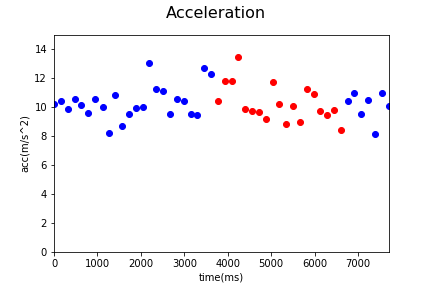

Data behind this chart, as committed beside it:
Acc_X, Acc_Y, Acc_Z, gyro_X, gyro_Y, gyro_Z, time, status, Acc
3.044, 7.872, -5.786, 0.1737, -0.202, -0.2646, 1538461809768, 0, 10.23
3.988, 5.307, -8.045, 0.212, 0.004144, -0.2561, 1538461809923, 0, 10.43
1.88, 5.463, -7.954, -0.989, -0.4853, -0.7019, 1538461810082, 0, 9.831
1.882, 5.889, -8.512, -0.8777, -0.5818, 0.3958, 1538461810241, 0, 10.52
2.498, 6.823, -7.044, 0.06877, -0.00278, -0.07927, 1538461810395, 0, 10.12
2.826, 6.325, -6.629, -0.058, -0.1881, 0.7554, 1538461810555, 0, 9.589
3.006, 8.945, -4.694, 0.5188, -0.1514, -0.4079, 1538461810709, 0, 10.54
3.078, 7.528, -5.841, 0.3692, -0.02036, 0.1871, 1538461810885, 0, 10.01
1.468, 5.377, -6.062, 0.9412, 0.3445, 0.6052, 1538461811023, 0, 8.235
4.606, 6.502, -7.307, 1.187, -0.03154, 0.8081, 1538461811182, 0, 10.81
2.215, 7.132, -4.474, 0.44, 0.08084, 0.7538, 1538461811338, 0, 8.706
3.355, 4.323, -7.81, 0.432, 0.05048, 0.407, 1538461811495, 0, 9.537
3.027, 7.379, -5.923, 0.4384, -0.4763, 0.7287, 1538461811654, 0, 9.935
2.436, 6.754, -7.005, 0.3143, -0.1088, 0.3868, 1538461811810, 0, 10.03
4.378, 6.15, -10.66, -0.6231, -0.5711, 0.2957, 1538461811964, 0, 13.06
3.027, 9.12, -5.803, 0.2035, -0.1146, -0.7312, 1538461812126, 0, 11.23
4.915, 5.734, -8.133, 0.1039, -0.2057, -0.7435, 1538461812282, 0, 11.1
0.5053, 7.657, -5.612, -0.1453, -0.1013, -0.728, 1538461812437, 0, 9.506
1.806, 8.167, -6.411, 0.3633, 0.2353, -1.896, 1538461812598, 0, 10.54
2.467, 7.178, -7.132, -0.01326, 1.205, -2.009, 1538461812756, 0, 10.42
0.6874, 6.177, -7.202, -0.3115, 1.06, -1.431, 1538461812913, 0, 9.513
0.2898, 6.162, -7.13, 0.1875, 0.6875, -1.446, 1538461813069, 0, 9.428
3.913, 8.483, -8.622, 0.448, 0.5687, -1.107, 1538461813226, 0, 12.71
4.848, 5.482, -9.827, -0.4021, 0.7125, -2.628, 1538461813382, 0, 12.25
2.045, 5.602, -8.577, -0.0058, 0.3317, -1.252, 1538461813541, 1, 10.45
3.904, 9.769, -5.319, 0.1625, 0.8063, -1.445, 1538461813698, 1, 11.79
0.3233, 4.287, -10.96, -1.603, 0.9538, -1.669, 1538461813857, 1, 11.77
5.786, 3.233, -11.69, 0.2887, -0.03847, -1.378, 1538461814013, 1, 13.44
4.627, 6.028, -6.268, 0.3931, 0.5522, -0.9491, 1538461814171, 1, 9.851
0.2706, 5.25, -8.148, -0.4149, 0.3386, -1.091, 1538461814330, 1, 9.696
1.221, 4.158, -8.641, 0.1263, 0.2428, -1.294, 1538461814489, 1, 9.667
0.2922, 7.901, -4.668, 0.1567, 0.9613, -0.671, 1538461814644, 1, 9.182
0.7209, 2.407, -11.43, -0.5491, 0.4004, -0.8564, 1538461814803, 1, 11.71
2.354, 4.04, -9.041, -0.3387, 0.1075, -0.9688, 1538461814954, 1, 10.18
2.678, 6.483, -5.384, 0.4597, 0.5059, -0.9682, 1538461815119, 1, 8.843
2.733, 3.176, -9.13, 0.3319, 0.597, -0.369, 1538461815276, 1, 10.05
0.4646, 5.695, -6.871, -0.3041, 0.247, -0.5144, 1538461815427, 1, 8.937
3.638, 4.555, -9.597, -0.3254, 0.1437, -0.1251, 1538461815586, 1, 11.23
3.523, 4.874, -9.101, 0.1188, 0.09416, -0.1496, 1538461815745, 1, 10.91
1.269, 6.658, -6.965, 0.003787, 0.1272, -0.9027, 1538461815901, 1, 9.719
1.667, 3.458, -8.639, 0.07995, 0.345, -0.2023, 1538461816060, 1, 9.454
3.698, 4.73, -7.722, -0.5816, 0.1128, 0.3735, 1538461816216, 1, 9.781
-0.6538, 4.563, -7.056, -0.327, 0.2497, 0.6409, 1538461816373, 1, 8.428
2.874, 7.082, -7.082, -0.1011, 0.2737, -0.03026, 1538461816530, 0, 10.42
6.584, 4.45, -7.568, 0.1545, 0.04995, 0.072, 1538461816686, 0, 10.97
1.617, 6.39, -6.828, -0.6849, -0.1146, 0.4401, 1538461816844, 0, 9.49
5.101, 5.834, -7.099, -0.426, -0.4438, -0.1086, 1538461817001, 0, 10.51
1.612, 5.379, -5.887, 0.1524, -0.105, 0.4113, 1538461817160, 0, 8.136
2.297, 5.015, -9.491, -0.3589, -0.3762, 0.4251, 1538461817320, 0, 10.98
3.19, 7.827, -5.477, -0.5747, 0.1011, -0.719, 1538461817476, 0, 10.07
